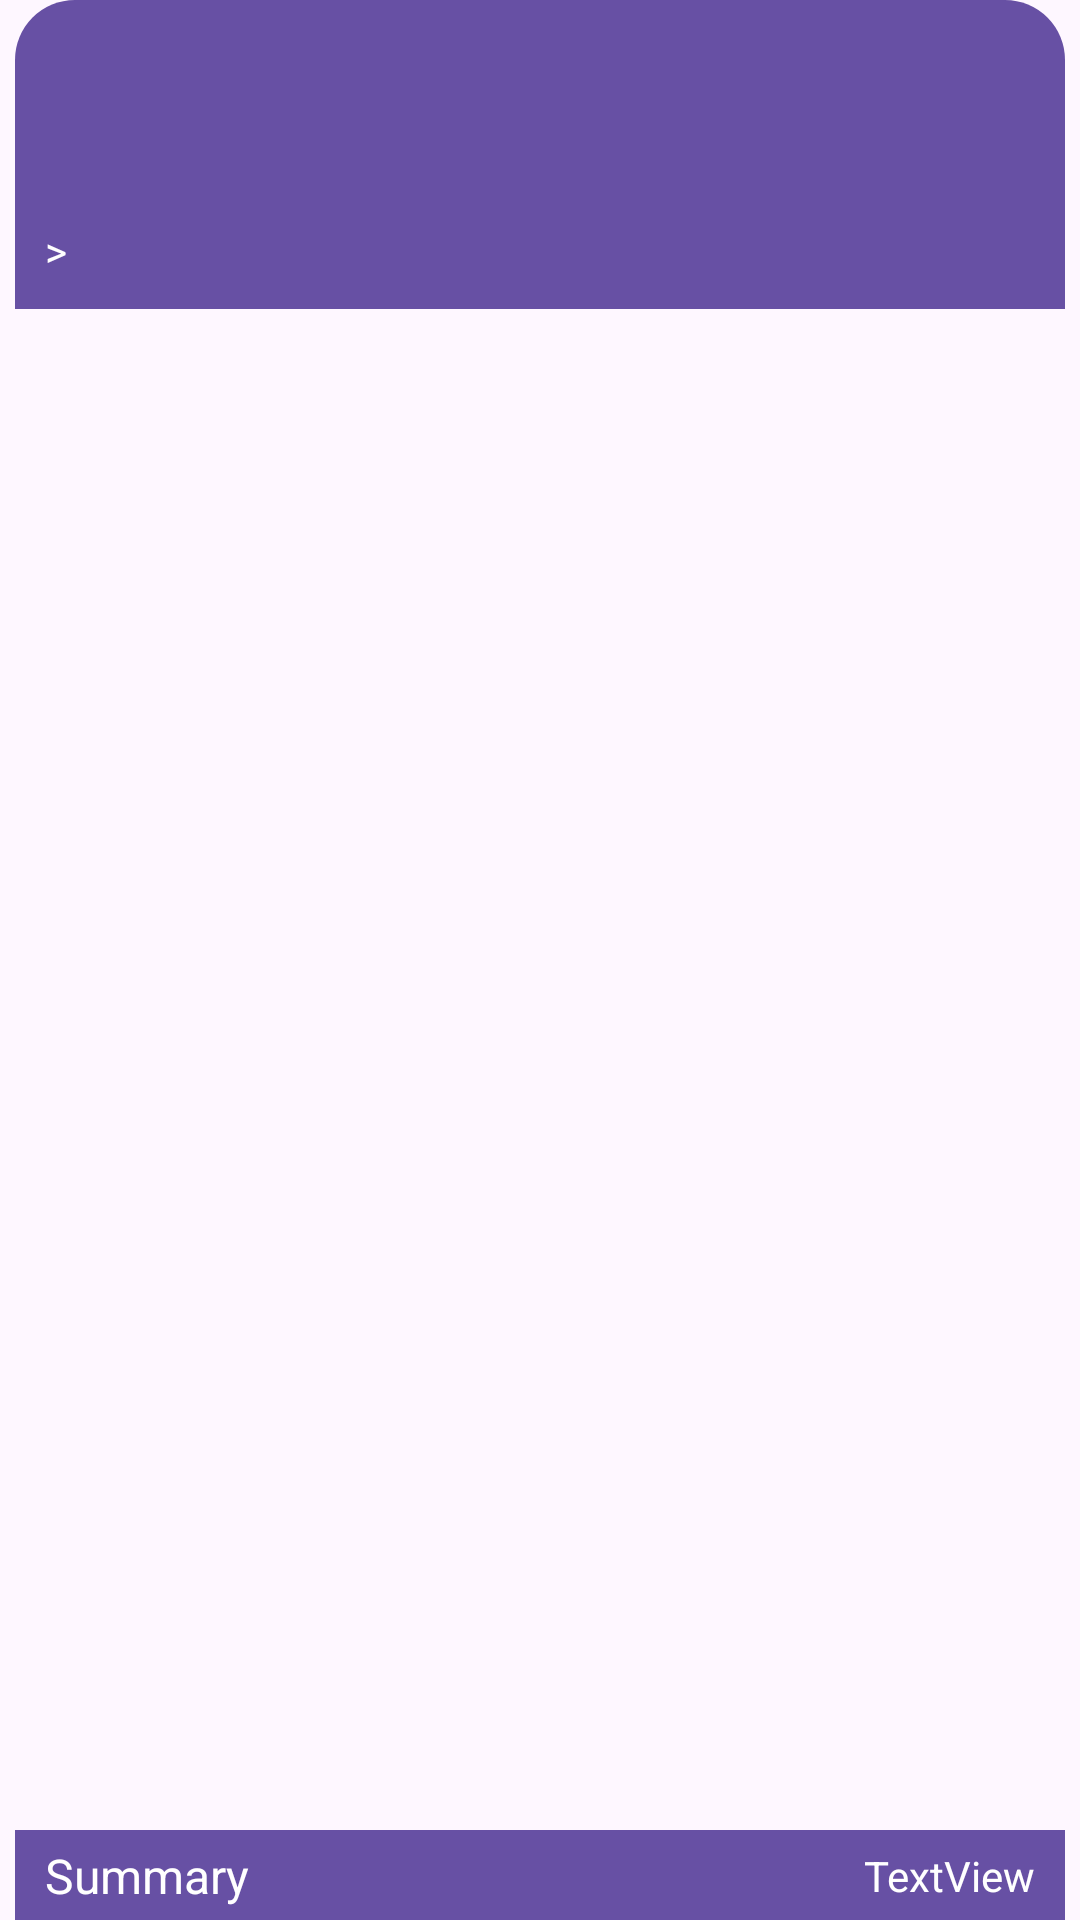

The Android layout XML behind this screen, and the referenced resources:
<!-- AndroidManifest.xml: application theme Theme.HoursCalculator -->
<!-- res/layout/activity_days_old.xml -->
<?xml version="1.0" encoding="utf-8"?>
<androidx.constraintlayout.widget.ConstraintLayout xmlns:android="http://schemas.android.com/apk/res/android"
    xmlns:app="http://schemas.android.com/apk/res-auto"
    xmlns:tools="http://schemas.android.com/tools"
    android:id="@+id/days"
    android:layout_width="match_parent"
    android:layout_height="match_parent"
    android:orientation="vertical"
    android:paddingLeft="5dp"
    android:paddingTop="0dp"
    android:paddingRight="5dp"
    android:paddingBottom="0dp"
    tools:context=".DaysActivity_old">

    <androidx.appcompat.widget.Toolbar
        android:id="@+id/toolbar"
        style="@style/ToolbarStyle"
        android:layout_width="match_parent"
        android:layout_height="wrap_content"
        android:background="@drawable/toolbar_shape"
        android:minHeight="?attr/actionBarSize"
        android:textColor="?attr/colorOnPrimary"
        app:layout_constraintTop_toTopOf="parent"
        tools:layout_editor_absoluteX="0dp" />

    <TextView
        android:id="@+id/path"
        android:layout_width="match_parent"
        android:layout_height="wrap_content"
        android:background="?attr/colorPrimary"
        android:padding="10dp"
        android:text=">"
        android:textColor="?attr/colorOnPrimary"
        app:layout_constraintTop_toBottomOf="@+id/toolbar"
        tools:layout_editor_absoluteX="41dp" />

    <ScrollView
        android:layout_width="match_parent"
        android:layout_height="0dp"
        android:padding="0dp"
        app:layout_constraintBottom_toTopOf="@+id/bottom"
        app:layout_constraintTop_toBottomOf="@+id/path"
        tools:layout_editor_absoluteX="33dp">

        <GridLayout
            android:id="@+id/days_container"
            android:layout_width="match_parent"
            android:layout_height="wrap_content"
            android:padding="0dp"
            android:orientation="vertical" />
    </ScrollView>

    <androidx.constraintlayout.widget.ConstraintLayout
        android:id="@+id/bottom"
        android:layout_width="match_parent"
        android:layout_height="wrap_content"
        android:background="?attr/colorPrimary"
        android:minHeight="30dp"
        app:layout_constraintBottom_toBottomOf="parent"
        tools:layout_editor_absoluteX="0dp" >

        <TextView
            android:id="@+id/summary"
            android:layout_width="wrap_content"
            android:layout_height="wrap_content"
            android:layout_marginEnd="10dp"
            android:text="TextView"
            android:textColor="?attr/colorOnPrimary"
            app:layout_constraintBottom_toBottomOf="parent"
            app:layout_constraintEnd_toEndOf="parent"
            app:layout_constraintTop_toTopOf="parent" />

        <TextView
            android:id="@+id/SummaryText"
            android:layout_width="wrap_content"
            android:layout_height="wrap_content"
            android:layout_marginStart="10dp"
            android:text="@string/summary"
            android:textColor="?attr/colorOnPrimary"
            android:textSize="16sp"
            app:layout_constraintBottom_toBottomOf="parent"
            app:layout_constraintStart_toStartOf="parent"
            app:layout_constraintTop_toTopOf="parent" />

    </androidx.constraintlayout.widget.ConstraintLayout>

</androidx.constraintlayout.widget.ConstraintLayout>
<!-- resources referenced by this layout -->
<resources>
  <!-- drawable toolbar_shape (drawable) -->
  <?xml version="1.0" encoding="utf-8"?>
  
  <shape xmlns:android="http://schemas.android.com/apk/res/android"
      android:shape="rectangle">
      <solid android:color="?attr/colorPrimary"/>
      <corners
          android:topLeftRadius="20dp"
          android:topRightRadius="20dp"
          android:bottomLeftRadius="0dp"
          android:bottomRightRadius="0dp" />
  
  </shape>
  <string name="summary">Summary</string>
  <style name="ToolbarStyle" parent="Theme.Material3.DayNight.NoActionBar">
          <item name="titleTextAppearance">@style/ToolbarTextStyle</item>
      </style>
  <style name="Theme.HoursCalculator" parent="Base.Theme.HoursCalculator" />
  <style name="ToolbarTextStyle" parent="TextAppearance.Widget.AppCompat.Toolbar.Title">
          <item name="android:textColor">?attr/colorOnPrimary</item>
      </style>
  <style name="Base.Theme.HoursCalculator" parent="Theme.Material3.DayNight.NoActionBar">
          <item name="colorControlNormal">?attr/colorOnPrimary</item>
      </style>
</resources>
